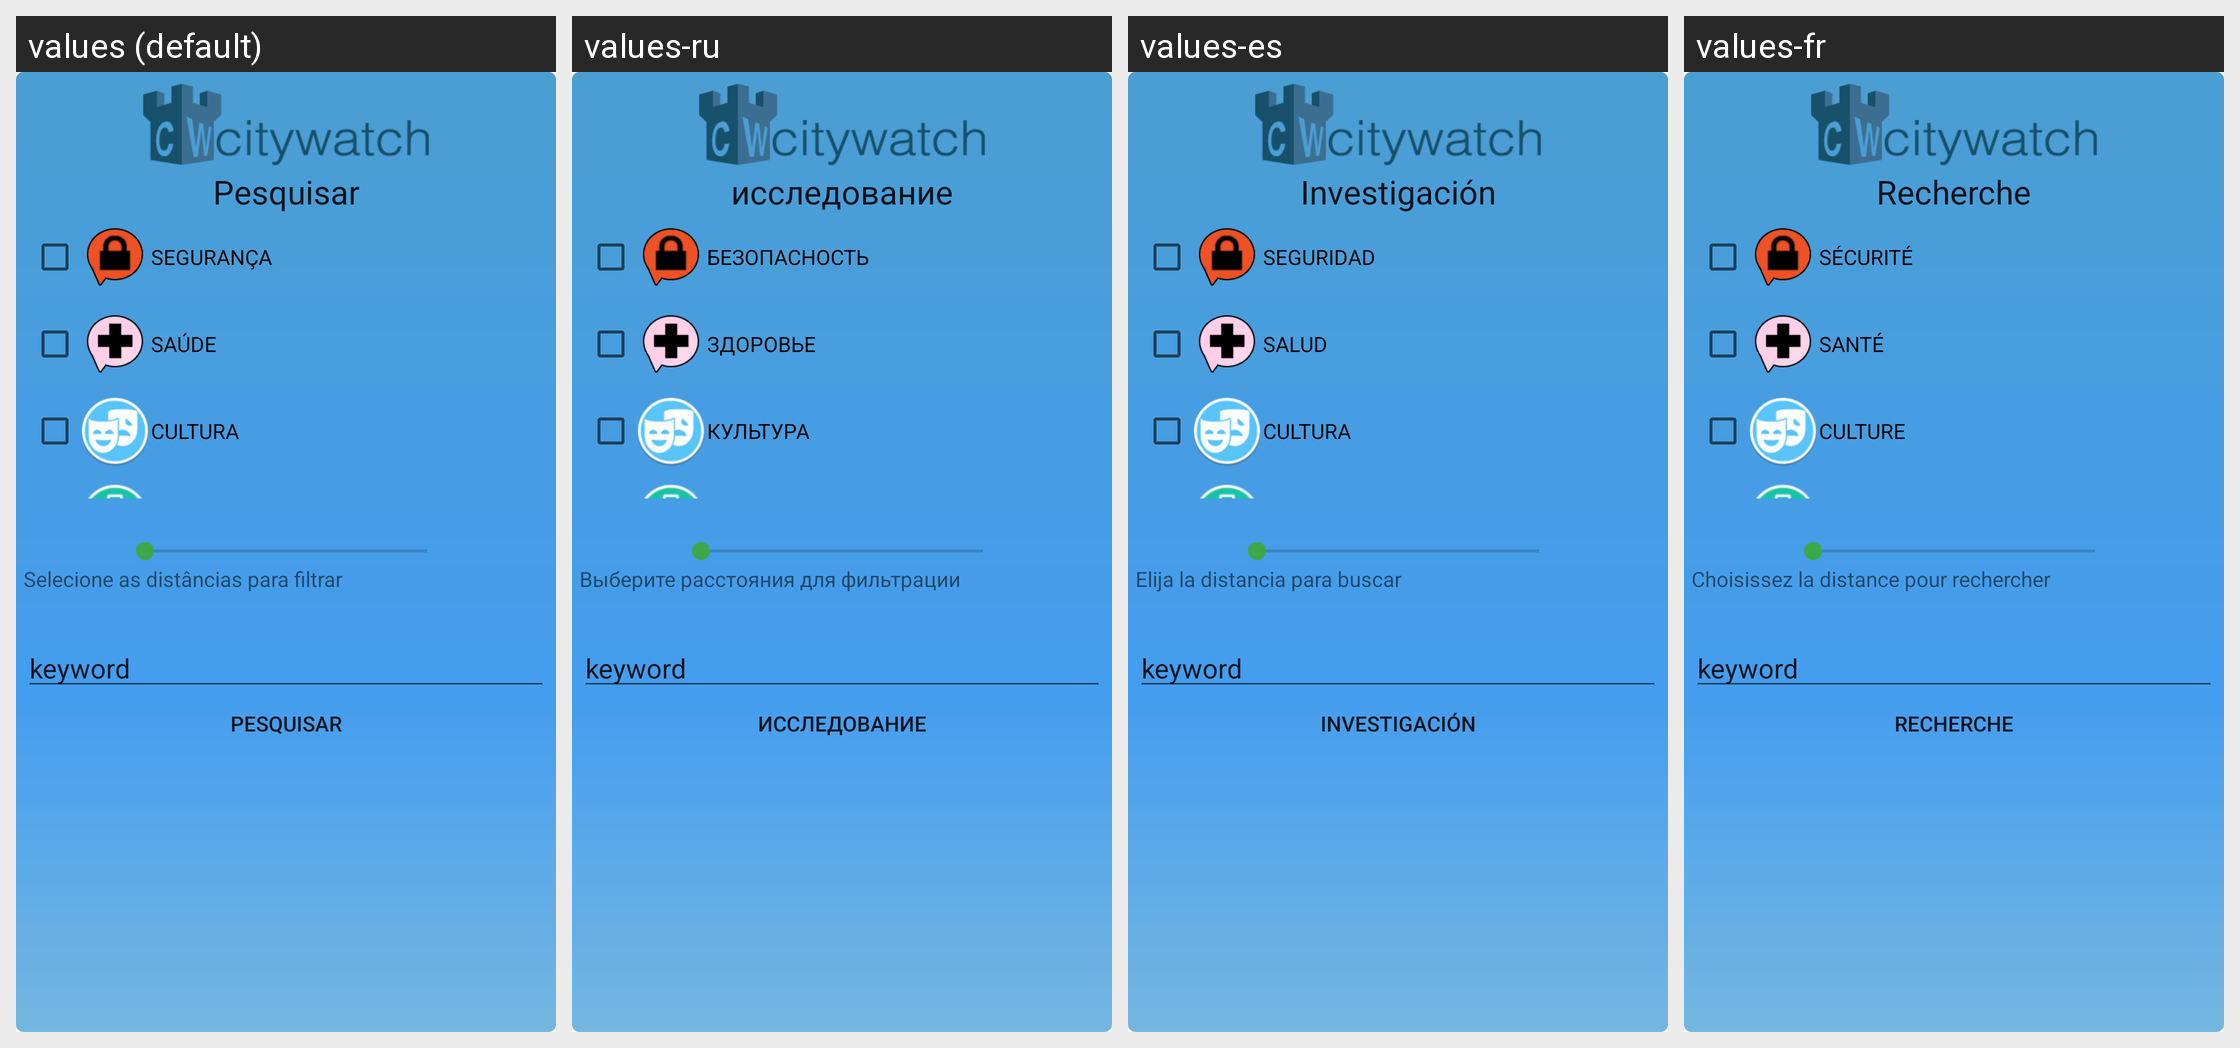

The Android screen above is rendered under several locales of the same app. Produce the string resources it draws, with the default and per-locale values.
Android screen res/layout/dialog_map_filter.xml rendered under 4 locales, left to right: values (default), values-ru, values-es, values-fr. Device: Nexus 5 (rendered at 1080×1920; each locale shown at half size, 540×960, under a caption strip naming it); theme AppTheme.
Other locales in the repository, not shown: values-en.
Strings drawn on this screen, with the default value and each locale's value (text and hints the layout hard-codes, and strings that could not be matched under every locale, appear in the picture but are not listed):

pesquisar
  values: Pesquisar
  values-ru: исследование
  values-es: Investigación
  values-fr: Recherche

seguran_a
  values: SEGURANÇA
  values-ru: безопасность
  values-es: Seguridad
  values-fr: Sécurité

sa_de
  values: SAÚDE
  values-ru: здоровье
  values-es: Salud
  values-fr: Santé

cultura
  values: CULTURA
  values-ru: КУЛЬТУРА
  values-es: CULTURA
  values-fr: CULTURE

selecione_as_dist_ncias_para_filtrar
  values: Selecione as distâncias para filtrar
  values-ru: Выберите расстояния для фильтрации
  values-es: Elija la distancia para buscar
  values-fr: Choisissez la distance pour rechercher
